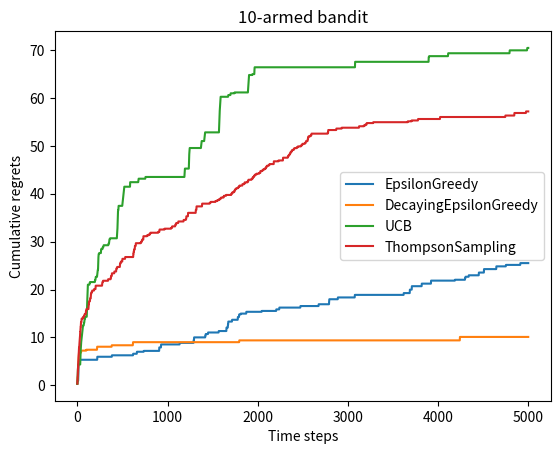

This chart was generated by the following Python code:
# -*- coding: utf-8 -*-

import numpy as np
import matplotlib.pyplot as plt

# todo: 伯努利多臂老虎机
'''
1.期望奖励Q(a) = Er~R(·|a)[R], 最优期望奖励Q* = maxQ(a)
2.懊悔: 定义为动作a期望奖励与最优拉杆的期望奖励差 -> R(a) = Q* - Q(a)
3.更新计数器: N(at) = N(at) + 1, 期望奖励估值Q^(ai)
4.更新期望奖励估值: Q^(at) = Q^(at) + (1/N(at) * [rt - Q^(at)])
5.增量式期望更新： Qk = Qk-1 + (1/k * [rk - Qk-1])
6.£-贪心策略： at = [1.argmaxQ^(a), 采样概率为: 1-£, 2.从A中随机选择，采样概率为: £]
'''


class BernoulliBandit:
    """
    伯努利多臂老虎机,输入K表示拉杆个数
    """

    def __init__(self, k):
        """
        初始化参数
        """
        self.action_prob = np.random.uniform(size=k)  # 随机生成K个0~1的数，作为每根拉杆的获奖
        self.best_idx = np.argmax(self.action_prob)  # 获奖概率最大的拉杆
        self.best_prob = self.action_prob[self.best_idx]  # 最大的获奖概率
        self.K = k

    def step(self, k):
        """
        选择k号拉杆后，根据该老虎机的k号拉杆获得奖励的概率返回1(获奖) or 0(未获奖)
        """
        if np.random.rand() < self.action_prob[k]:
            return 1
        else:
            return 0


# 测试
np.random.seed(1)  # 设定随机种子,使实验具有可重复性
K = 10
bandit_10_arm = BernoulliBandit(K)
print("随机生成了一个%d臂伯努利老虎机" % K)
print("获奖概率最大的拉杆为%d号,其获奖概率为%.4f" % (bandit_10_arm.best_idx, bandit_10_arm.best_prob))


class Solver:
    """
    多臂老虎机算法基本框架
    """

    def __init__(self, bandit):
        """
        初始化参数
        """
        self.bandit = bandit
        self.counts = np.zeros(self.bandit.K)  # 每根拉杆的尝试次数
        self.regret = 0.  # 当前步的累计懊悔
        self.actions = []  # 维护一个列表，记录每一步的动作
        self.regrets = []  # 维护一个列表，记录每一步的懊悔累计

    def update_regret(self, k):
        """
        计算累计懊悔并保存，k为本次动作选取的栏杆编号
        """
        self.regret += self.bandit.best_prob - self.bandit.action_prob[k]
        self.regrets.append(self.regret)

    def run_one_step(self):
        """
        返回当前动作选择那一根拉杆，由每个具体的策略实现
        """
        raise NotImplementedError

    def run(self, num_steps):
        """
        运行一定的次数，num_steps为总运行次数
        """
        for _ in range(num_steps):
            k = self.run_one_step()
            self.counts[k] += 1
            self.actions.append(k)
            self.update_regret(k)


class EpsilonGreedy(Solver):
    """
    Epsilon贪婪算法,继承Solver类
    """

    def __init__(self, bandit, epsilon=0.01, init_prob=1.0):
        """
        初始化参数
        """
        super(EpsilonGreedy, self).__init__(bandit)
        self.epsilon = epsilon
        self.estimates = np.array([init_prob] * self.bandit.K)  # 初始化拉动所有拉杆的期望奖励估值

    def run_one_step(self):
        """
        运行更新
        """
        if np.random.random() < self.epsilon:
            k = np.random.randint(0, self.bandit.K)  # 随机选择拉杆
        else:
            k = np.argmax(self.estimates)  # 选择期望奖励估值最大的拉杆

        r = self.bandit.step(k)  # 更新本次动作奖励
        # Q(at) = Q(at) + 1/N(at) * (rt - Q`(at))
        self.estimates[k] += 1. / (self.counts[k] + 1) * (r - self.estimates[k])

        return k


def plot_results(solvers, solver_names):
    """
    生成累计懊悔随时间变化的图像，输入solvers是一个列表，列表中的每个元素是一种特定的策略
    solver_names也是一个列表，存储每个策略的名称
    """
    for idx, solver in enumerate(solvers):
        time_list = range(len(solver.regrets))
        plt.plot(time_list, solver.regrets, label=solver_names[idx])
    plt.xlabel('Time steps')
    plt.ylabel('Cumulative regrets')
    plt.title('%d-armed bandit' % solvers[0].bandit.K)
    plt.legend()
    plt.show()


# 测试结果
np.random.seed(1)
epsilon_greedy_solver = EpsilonGreedy(bandit_10_arm, epsilon=0.01)
epsilon_greedy_solver.run(5000)
print('epsilon-贪婪算法的累积懊悔为：', epsilon_greedy_solver.regret)
plot_results([epsilon_greedy_solver], ["EpsilonGreedy"])


# np.random.seed(0)
# epsilons = [1e-4, 0.01, 0.1, 0.25, 0.5]
# epsilon_greedy_solver_list = [EpsilonGreedy(bandit_10_arm, epsilon=e) for e in epsilons]
# epsilon_greedy_solver_names = ["epsilon={}".format(e) for e in epsilons]
# for solver in epsilon_greedy_solver_list:
# 	solver.run(5000)
#
# plot_results(epsilon_greedy_solver_list, epsilon_greedy_solver_names)


class DecayingEpsilonGreedy(Solver):
    """
    Epsilon值随时间衰减epsilon-贪婪算法，继承Solver类
    """

    def __init__(self, bandit, init_prob=1.0):
        """
        初始化参数
        """
        super(DecayingEpsilonGreedy, self).__init__(bandit)
        self.estimates = np.array([init_prob] * self.bandit.K)
        self.total_count = 0

    def run_one_step(self):
        """
        运行更新
        """
        self.total_count += 1
        # epsilon值随时间衰减
        if np.random.random() < 1 / self.total_count:
            k = np.random.randint(0, self.bandit.K)
        else:
            k = np.argmax(self.estimates)

        r = self.bandit.step(k)
        # Q(at) = Q(at) + 1/N(at) * (rt - Q`(at))
        self.estimates[k] += 1. / (self.counts[k] + 1) * (r - self.estimates[k])

        return k


# 测试结果
np.random.seed(1)
decaying_epsilon_greedy_solver = DecayingEpsilonGreedy(bandit_10_arm)
decaying_epsilon_greedy_solver.run(5000)
print('epsilon值衰减的贪婪算法的累积懊悔为：', decaying_epsilon_greedy_solver.regret)
plot_results([decaying_epsilon_greedy_solver], ["DecayingEpsilonGreedy"])


class UCB(Solver):
    """
    UCB算法，继承Solver类
    """

    def __init__(self, bandit, cef_prob, init_prob=1.0):
        """
        初始化参数
        """
        super(UCB, self).__init__(bandit)
        self.total_count = 0
        self.estimates = np.array([init_prob] * self.bandit.K)
        self.cef_prob = cef_prob

    def run_one_step(self):
        """
        运行更新
        """
        self.total_count += 1
        ucb = self.estimates + self.cef_prob * np.sqrt(
            np.log(self.total_count) / (2 * (self.counts + 1))  # 计算上置信界
        )

        k = np.argmax(ucb)  # 选出上置信界最大的拉杆
        r = self.bandit.step(k)
        self.estimates[k] += 1. / (self.counts[k] + 1) * (r - self.estimates[k])

        return k


# 测试结果
np.random.seed(1)
cef_prob = 1  # 控制不确定性比重的系数
UCB_solver = UCB(bandit_10_arm, cef_prob)
UCB_solver.run(5000)
print('上置信界算法的累积懊悔为：', UCB_solver.regret)
plot_results([UCB_solver], ["UCB"])


class ThompsonSampling(Solver):
    """
    汤姆森采样算法，继承Solver类
    """

    def __init__(self, bandit):
        """
        初始化参数
        """
        super(ThompsonSampling, self).__init__(bandit)
        self._a = np.ones(self.bandit.K)  # 列表，表示每根拉杆奖励为1的次数
        self._b = np.ones(self.bandit.K)  # 列表，表示每根拉杆奖励为0的次数

    def run_one_step(self):
        """
        运行更新
        """
        samples = np.random.beta(self._a, self._b)  # 按照Beta分布采样一组奖励样本
        k = np.argmax(samples)  # 选出采样奖励最大的拉杆
        r = self.bandit.step(k)
        self._a[k] += r  # 更新Beta分布的第一参数
        self._b[k] += (1 - r)  # 更新Beta分布的第二个参数

        return k


# 测试结果
np.random.seed(1)
thompson_sampling_solver = ThompsonSampling(bandit_10_arm)
thompson_sampling_solver.run(5000)
print('汤普森采样算法的累积懊悔为：', thompson_sampling_solver.regret)
plot_results([thompson_sampling_solver], ["ThompsonSampling"])
